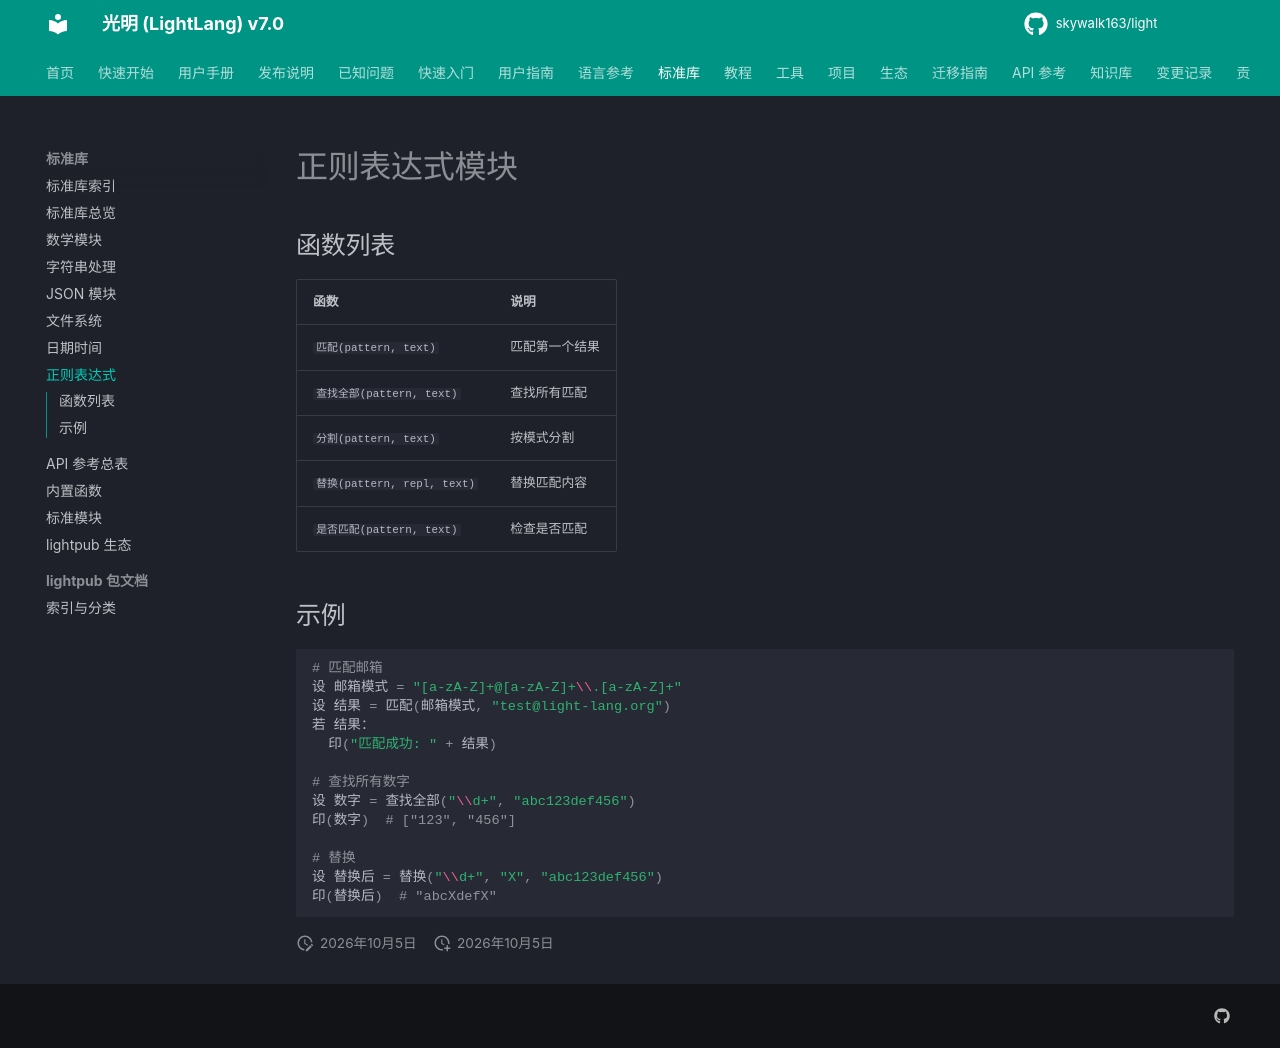

repository: skywalk163/light · page: stdlib/regex/index.html · generator: mkdocs

# 正则表达式模块

## 函数列表

| 函数 | 说明 |
|------|------|
| `匹配(pattern, text)` | 匹配第一个结果 |
| `查找全部(pattern, text)` | 查找所有匹配 |
| `分割(pattern, text)` | 按模式分割 |
| `替换(pattern, repl, text)` | 替换匹配内容 |
| `是否匹配(pattern, text)` | 检查是否匹配 |

## 示例

```python
# 匹配邮箱
设 邮箱模式 = "[a-zA-Z]+@[a-zA-Z]+\\.[a-zA-Z]+"
设 结果 = 匹配(邮箱模式, "test@light-lang.org")
若 结果：
  印("匹配成功: " + 结果)

# 查找所有数字
设 数字 = 查找全部("\\d+", "abc123def456")
印(数字)  # ["123", "456"]

# 替换
设 替换后 = 替换("\\d+", "X", "abc123def456")
印(替换后)  # "abcXdefX"
```
